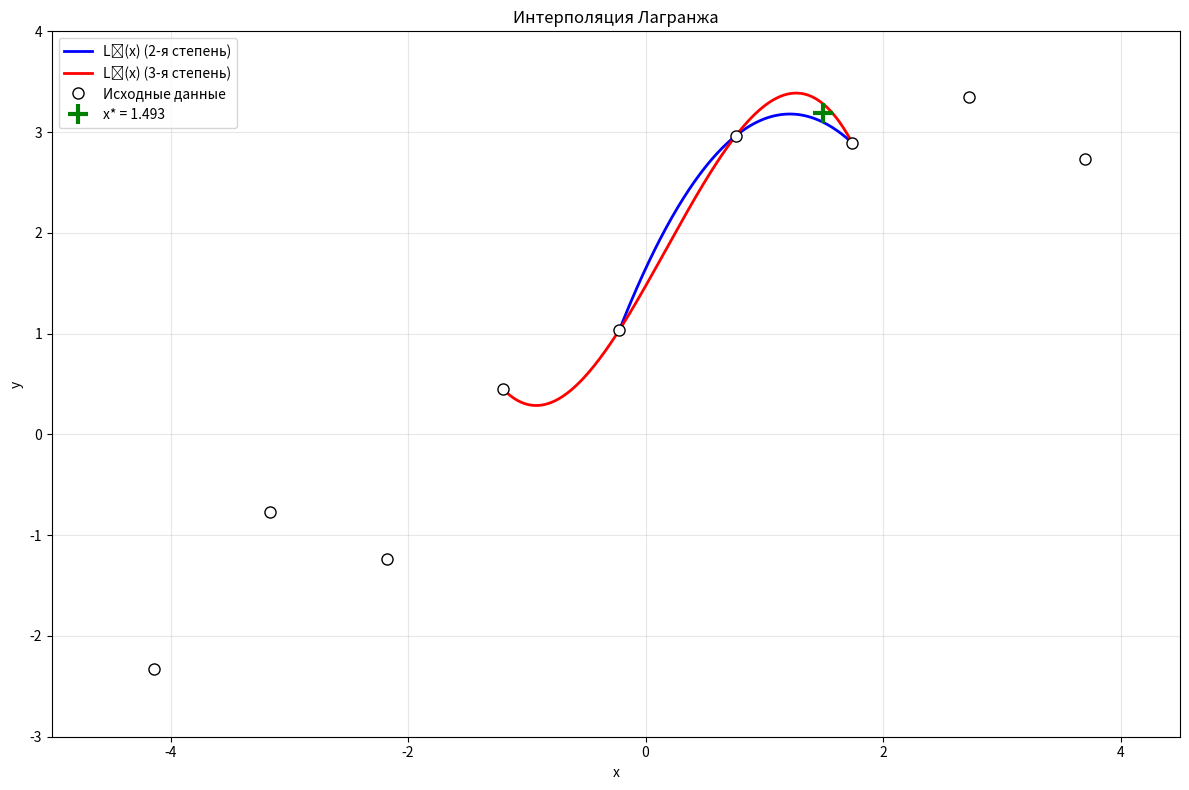

Source code (Python):
import matplotlib.pyplot as plt
import numpy as np

# Исходные данные
xi = [-4.14, -3.16, -2.18, -1.20, -0.22, 0.76, 1.74, 2.72, 3.70]
yi = [-2.3285, -0.7683, -1.2326, 0.4502, 1.0379, 2.9643, 2.8924, 3.3481, 2.7326]
xStar = 1.493

# Варианты выбора узлов
quadraticVariant = 1  # 1=LeftInterval, 2=RightInterval
cubicVariant = 3  # 1=LeftAndTwoRight, 2=Middle, 3=RightAndTwoSides


def lagrangeBasis(i, x, xNodes):
    """Вычисление базисного полинома Лагранжа"""
    result = 1.0
    for j in range(len(xNodes)):
        if j != i:
            result *= (x - xNodes[j]) / (xNodes[i] - xNodes[j])
    return result


def lagrangePolynomial(x, xNodes, yNodes):
    """Вычисление значения полинома Лагранжа в точке x"""
    result = 0.0
    for i in range(len(xNodes)):
        result += yNodes[i] * lagrangeBasis(i, x, xNodes)
    return result


def lagrangePolynomialString(xNodes, yNodes):
    """Формирование строкового представления полинома Лагранжа"""
    parts = []

    for i in range(len(yNodes)):
        # Числитель базисного многочлена
        numerator = f"{abs(yNodes[i]):.4f}"
        for j in range(len(xNodes)):
            if j != i:
                if xNodes[j] >= 0:
                    numerator += f"(x-{xNodes[j]:.2f})"
                else:
                    numerator += f"(x+{abs(xNodes[j]):.2f})"

        # Знаменатель базисного многочлена
        denominator = ""
        for j in range(len(xNodes)):
            if j != i:
                diff = xNodes[i] - xNodes[j]
                denominator += f"({diff:.2f})"

        # Формируем дробь
        sign = "-" if yNodes[i] < 0 else ""
        max_len = max(len(numerator), len(denominator))
        line = "─" * (max_len - 8)

        fraction = f"{sign}{numerator}\n{line}\n{denominator}"
        parts.append(fraction)

    return "\n\n + \n\n".join(parts)


def buildPolynomial2LeftInterval(xStar):
    """Построение квадратичного полинома - левый интервал"""
    leftIdx = 0
    for i in range(len(xi) - 1):
        if xi[i] <= xStar and xi[i + 1] >= xStar:
            leftIdx = i
            break

    xNodes = [xi[leftIdx - 1], xi[leftIdx], xi[leftIdx + 1]]
    yNodes = [yi[leftIdx - 1], yi[leftIdx], yi[leftIdx + 1]]
    value = lagrangePolynomial(xStar, xNodes, yNodes)
    return xNodes, yNodes, value


def buildPolynomial2RightInterval(xStar):
    """Построение квадратичного полинома - правый интервал"""
    leftIdx = 0
    for i in range(len(xi) - 1):
        if xi[i] <= xStar and xi[i + 1] >= xStar:
            leftIdx = i
            break

    xNodes = [xi[leftIdx], xi[leftIdx + 1], xi[leftIdx + 2]]
    yNodes = [yi[leftIdx], yi[leftIdx + 1], yi[leftIdx + 2]]
    value = lagrangePolynomial(xStar, xNodes, yNodes)
    return xNodes, yNodes, value


def buildPolynomial3LeftAndTwoRight(xStar):
    """Построение кубического полинома - слева и два справа"""
    leftIdx = 0
    for i in range(len(xi) - 1):
        if xi[i] <= xStar and xi[i + 1] >= xStar:
            leftIdx = i
            break

    xNodes = [xi[leftIdx], xi[leftIdx + 1], xi[leftIdx + 2], xi[leftIdx + 3]]
    yNodes = [yi[leftIdx], yi[leftIdx + 1], yi[leftIdx + 2], yi[leftIdx + 3]]
    value = lagrangePolynomial(xStar, xNodes, yNodes)
    return xNodes, yNodes, value


def buildPolynomial3Middle(xStar):
    """Построение кубического полинома - средний вариант"""
    leftIdx = 0
    for i in range(len(xi) - 1):
        if xi[i] <= xStar and xi[i + 1] >= xStar:
            leftIdx = i
            break

    xNodes = [xi[leftIdx - 1], xi[leftIdx], xi[leftIdx + 1], xi[leftIdx + 2]]
    yNodes = [yi[leftIdx - 1], yi[leftIdx], yi[leftIdx + 1], yi[leftIdx + 2]]
    value = lagrangePolynomial(xStar, xNodes, yNodes)
    return xNodes, yNodes, value


def buildPolynomial3RightAndTwoSides(xStar):
    """Построение кубического полинома - справа и два слева"""
    leftIdx = 0
    for i in range(len(xi) - 1):
        if xi[i] <= xStar and xi[i + 1] >= xStar:
            leftIdx = i
            break

    xNodes = [xi[leftIdx - 2], xi[leftIdx - 1], xi[leftIdx], xi[leftIdx + 1]]
    yNodes = [yi[leftIdx - 2], yi[leftIdx - 1], yi[leftIdx], yi[leftIdx + 1]]
    value = lagrangePolynomial(xStar, xNodes, yNodes)
    return xNodes, yNodes, value


def buildPolynomial(degree, xStar):
    """Построение полинома заданной степени"""
    if degree == 2:
        if quadraticVariant == 2:
            return buildPolynomial2RightInterval(xStar)
        return buildPolynomial2LeftInterval(xStar)

    if cubicVariant == 2:
        return buildPolynomial3Middle(xStar)
    elif cubicVariant == 3:
        return buildPolynomial3RightAndTwoSides(xStar)
    else:
        return buildPolynomial3LeftAndTwoRight(xStar)


def create_plot():
    """Создание графика"""
    plt.figure(figsize=(12, 8))

    # Построение полиномов
    xNodes2, yNodes2, value2 = buildPolynomial(2, xStar)
    xNodes3, yNodes3, value3 = buildPolynomial(3, xStar)

    # Квадратичный полином
    x_range2 = np.linspace(min(xNodes2), max(xNodes2), 200)
    y_range2 = [lagrangePolynomial(x, xNodes2, yNodes2) for x in x_range2]
    plt.plot(x_range2, y_range2, 'b-', linewidth=2, label=f'L₂(x) (2-я степень)')

    # Кубический полином
    x_range3 = np.linspace(min(xNodes3), max(xNodes3), 200)
    y_range3 = [lagrangePolynomial(x, xNodes3, yNodes3) for x in x_range3]
    plt.plot(x_range3, y_range3, 'r-', linewidth=2, label=f'L₃(x) (3-я степень)')

    # Исходные точки
    plt.plot(xi, yi, 'ko', markersize=8, markerfacecolor='white', label='Исходные данные')

    # Точка интерполяции
    y_avg = (value2 + value3) / 2
    plt.plot(xStar, y_avg, 'g+', markersize=15, markeredgewidth=3, label=f'x* = {xStar}')

    plt.grid(True, alpha=0.3)
    plt.xlabel('x')
    plt.ylabel('y')
    plt.title('Интерполяция Лагранжа')
    plt.legend()
    xMin, xMax = -5.0, 4.5
    yMin, yMax = -3.0, 4.0
    plt.axis([xMin, xMax, yMin, yMax])
    plt.tight_layout()
    plt.show()


def print_results():
    """Вывод результатов в консоль"""
    xNodes2, yNodes2, value2 = buildPolynomial(2, xStar)
    xNodes3, yNodes3, value3 = buildPolynomial(3, xStar)

    poly2Str = lagrangePolynomialString(xNodes2, yNodes2)
    poly3Str = lagrangePolynomialString(xNodes3, yNodes3)

    # Названия вариантов
    quad2Name = "LeftInterval" if quadraticVariant == 1 else "RightInterval"

    if cubicVariant == 1:
        cubic3Name = "LeftAndTwoRight"
    elif cubicVariant == 2:
        cubic3Name = "Middle"
    else:
        cubic3Name = "RightAndTwoSides"

    print("=" * 80)
    print("ИНТЕРПОЛЯЦИЯ ЛАГРАНЖА")
    print("=" * 80)

    # Исходные данные
    print("\nИСХОДНЫЕ ДАННЫЕ:")
    print("i:   ", " ".join(f"{i:8d}" for i in range(len(xi))))
    print("xi:  ", " ".join(f"{x:8.2f}" for x in xi))
    print("yi:  ", " ".join(f"{y:8.4f}" for y in yi))
    print(f"Точка интерполяции: x* = {xStar:.3f}")

    # Квадратичный полином
    print("\n" + "=" * 80)
    print(f"МНОГОЧЛЕН ЛАГРАНЖА 2-Й СТЕПЕНИ (вариант: {quad2Name})")
    print("=" * 80)
    print(f"Узлы: " + " ".join([f"x{i}={x:.2f}" for i, x in enumerate(xNodes2)]))
    print(f"\nL₂(x) = ")
    print(poly2Str)
    print(f"\nL₂({xStar:.3f}) = {value2:.6f}")

    # Кубический полином
    print("\n" + "=" * 80)
    print(f"МНОГОЧЛЕН ЛАГРАНЖА 3-Й СТЕПЕНИ (вариант: {cubic3Name})")
    print("=" * 80)
    print(f"Узлы: " + " ".join([f"x{i}={x:.2f}" for i, x in enumerate(xNodes3)]))
    print(f"\nL₃(x) = ")
    print(poly3Str)
    print(f"\nL₃({xStar:.3f}) = {value3:.6f}")

    # Проверка в узловых точках
    print("\n" + "=" * 80)
    print("ПРОВЕРКА В УЗЛОВЫХ ТОЧКАХ")
    print("=" * 80)

    print("\nДля L₂(x):")
    for i in range(len(xNodes2)):
        p = lagrangePolynomial(xNodes2[i], xNodes2, yNodes2)
        print(f"  x={xNodes2[i]:.2f}: L₂(x)={p:.6f}, y={yNodes2[i]:.4f}")

    print("\nДля L₃(x):")
    for i in range(len(xNodes3)):
        p = lagrangePolynomial(xNodes3[i], xNodes3, yNodes3)
        print(f"  x={xNodes3[i]:.2f}: L₃(x)={p:.6f}, y={yNodes3[i]:.4f}")

    # Сравнение результатов
    print("\n" + "=" * 80)
    print("СРАВНЕНИЕ РЕЗУЛЬТАТОВ")
    print("=" * 80)
    print(f"L₂({xStar:.3f}) = {value2:.6f}")
    print(f"L₃({xStar:.3f}) = {value3:.6f}")
    print(f"Разница |L₃ - L₂| = {abs(value3 - value2):.6f}")

    # Информация о вариантах
    print("\n" + "=" * 80)
    print("ВАРИАНТЫ ВЫБОРА УЗЛОВ")
    print("=" * 80)
    print("Квадратичный (quadraticVariant):")
    print("  1 - LeftInterval: x* в левом интервале [i-1, i, i+1]")
    print("  2 - RightInterval: x* в правом интервале [i, i+1, i+2]")
    print("\nКубический (cubicVariant):")
    print("  1 - LeftAndTwoRight: x* слева, 2 справа [i, i+1, i+2, i+3]")
    print("  2 - Middle: x* в среднем [i-1, i, i+1, i+2]")
    print("  3 - RightAndTwoSides: x* справа, 2 по бокам [i-2, i-1, i, i+3]")
    print(f"\nТекущие настройки: quadraticVariant={quadraticVariant}, cubicVariant={cubicVariant}")


def main():
    """Основная функция"""
    print_results()
    create_plot()


if __name__ == "__main__":
    main()